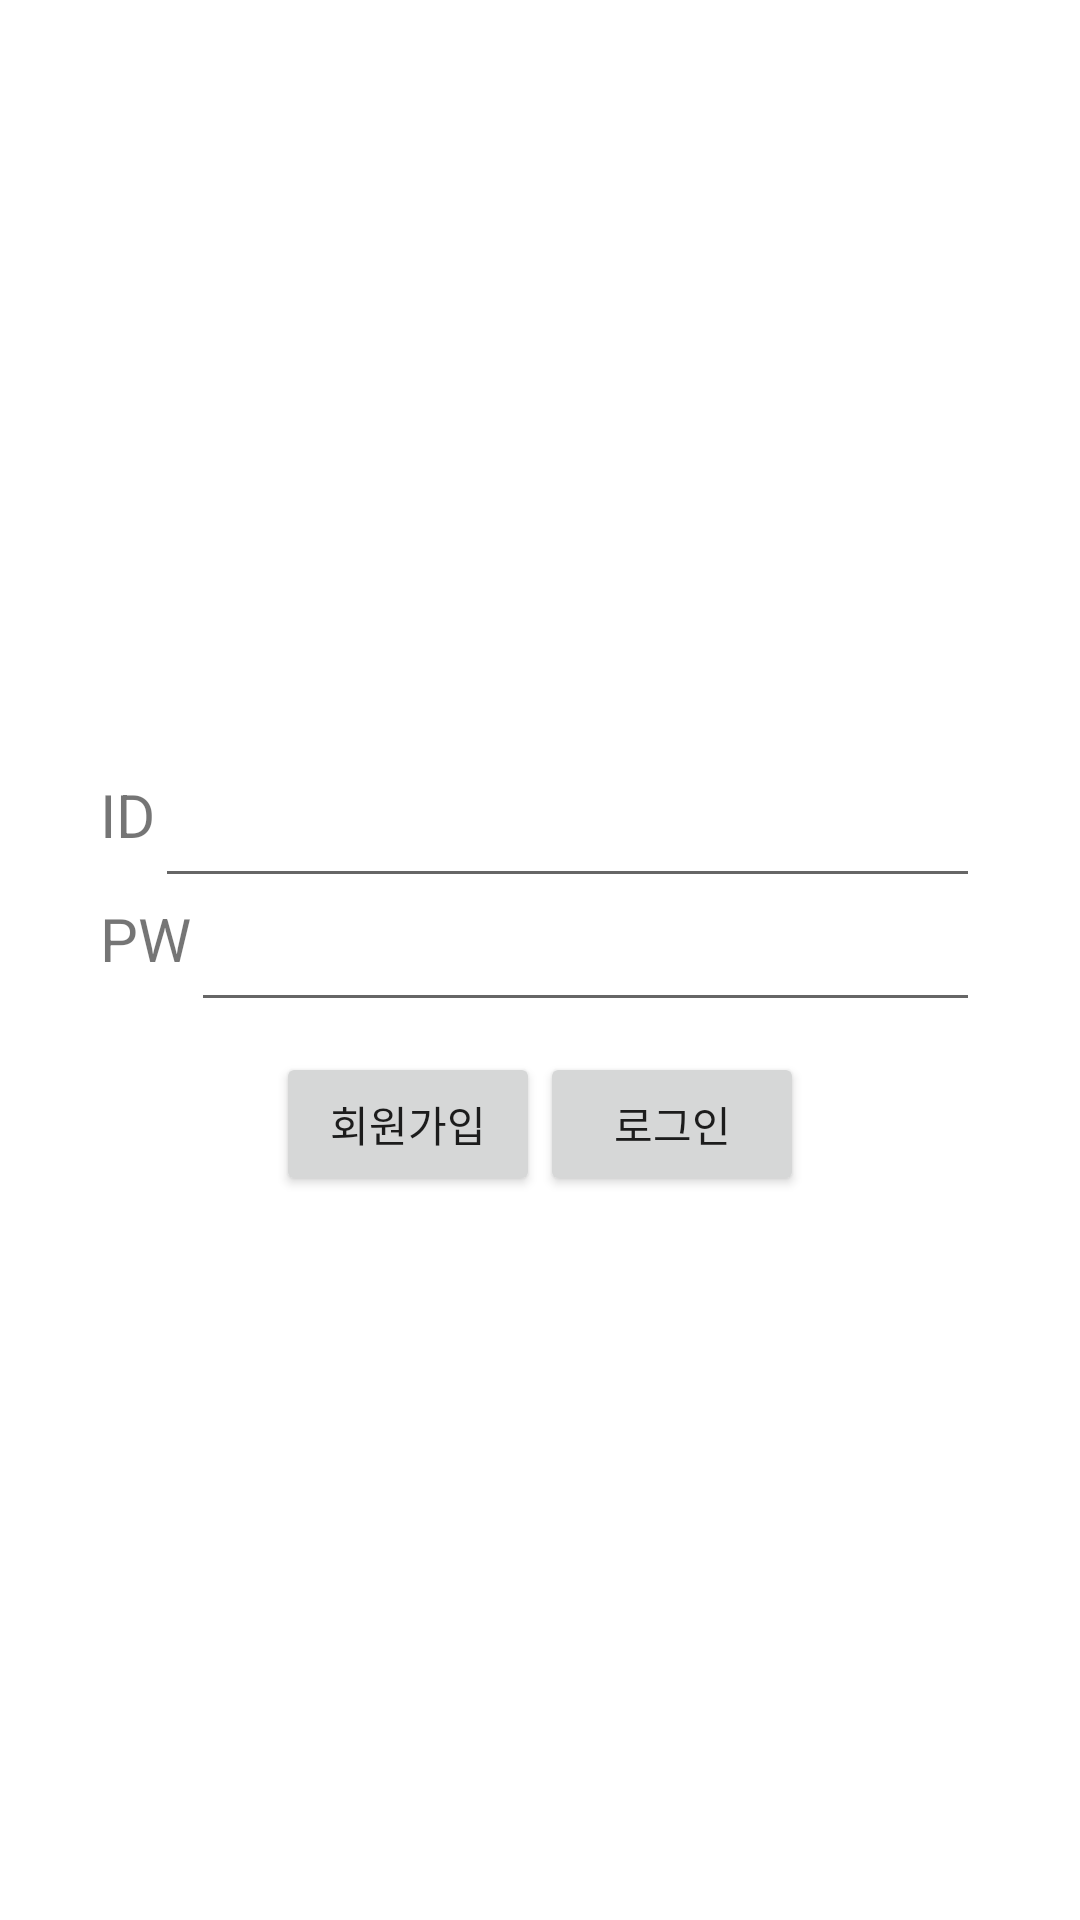

This screen was rendered from an Android layout file. Write that file and the resources it references.
<!-- AndroidManifest.xml: application theme AppTheme -->
<!-- res/layout/activity_main.xml -->
<LinearLayout xmlns:android="http://schemas.android.com/apk/res/android"
    xmlns:tools="http://schemas.android.com/tools"
    android:orientation="vertical"
    android:layout_width="match_parent"
    android:layout_height="match_parent"
    android:paddingLeft="100px"
    android:paddingRight="100px"
    android:paddingTop="@dimen/activity_vertical_margin"
    android:paddingBottom="@dimen/activity_vertical_margin" tools:context=".MainActivity"
    android:weightSum="1"
    android:background="#FFFFFF"
    android:gravity="center">



    <LinearLayout
        android:layout_marginTop="50px"
        android:orientation="horizontal"
        android:layout_width="fill_parent"
        android:layout_height="wrap_content">

        <TextView
            android:layout_width="wrap_content"
            android:layout_height="wrap_content"
            android:text="ID"
            android:textSize="20dp" />

        <EditText
            android:layout_width="match_parent"
            android:layout_height="wrap_content"
            android:id="@+id/editText"
            android:layout_gravity="center_horizontal" />

    </LinearLayout>

    <LinearLayout
        android:orientation="horizontal"
        android:layout_width="fill_parent"
        android:layout_height="wrap_content">

        <TextView
            android:layout_width="wrap_content"
            android:layout_height="wrap_content"
            android:text="PW"
            android:textSize="20dp" />

        <EditText
            android:layout_width="match_parent"
            android:layout_height="wrap_content"
            android:id="@+id/editText2"
            android:layout_gravity="center_horizontal" />
    </LinearLayout>

    <LinearLayout
        android:layout_marginTop="30px"
        android:orientation="horizontal"
        android:layout_width="match_parent"
        android:layout_height="wrap_content"
        android:gravity="center">

        <Button
            android:layout_width="wrap_content"
            android:layout_height="wrap_content"
            android:text="회원가입"
            android:id="@+id/join" />

        <Button
            android:layout_width="wrap_content"
            android:layout_height="wrap_content"
            android:text="로그인"
            android:id="@+id/login" />
    </LinearLayout>


</LinearLayout>
<!-- resources referenced by this layout -->
<resources>
  <style name="AppTheme" parent="Theme.AppCompat.Light.DarkActionBar">
          
          <item name="colorPrimary">@color/colorPrimary</item>
          <item name="colorPrimaryDark">@color/colorPrimaryDark</item>
          <item name="colorAccent">@color/colorAccent</item>
      </style>
  <!-- not gathered from this repository: default colours our renderer supplied (Android Studio template values) -->
  <color name="colorPrimary">#FF6200EE</color>
  <color name="colorPrimaryDark">#FF3700B3</color>
  <color name="colorAccent">#FF03DAC5</color>
</resources>
